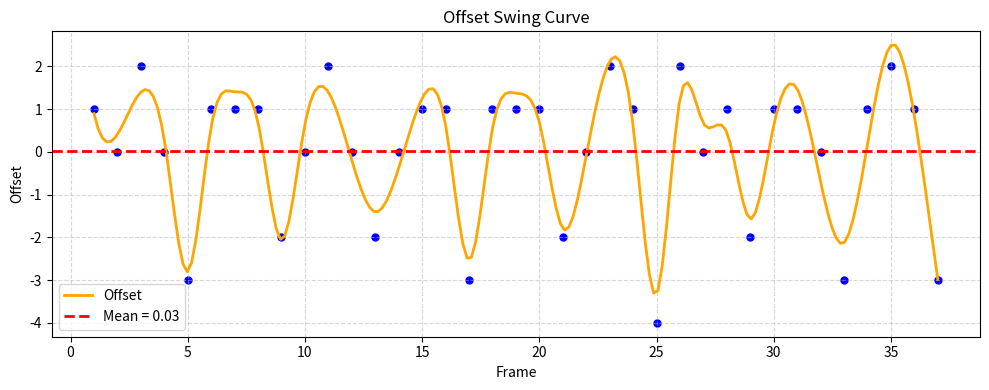
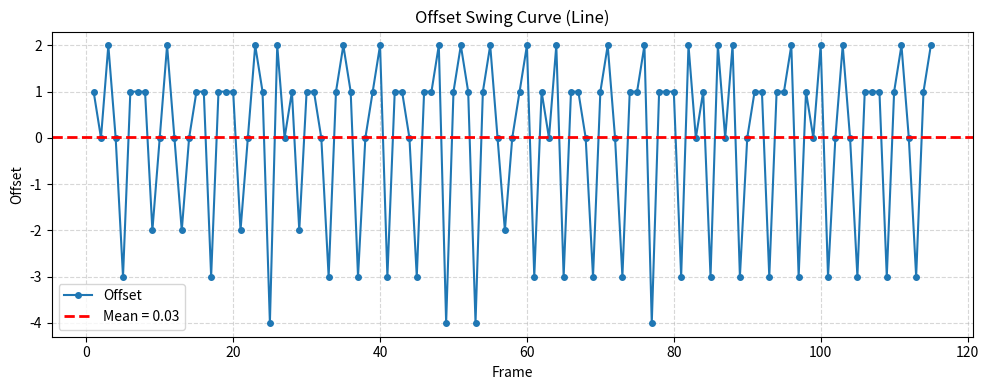

Source code (Python) for these figures, in order:
from scipy.interpolate import UnivariateSpline
import numpy as np
import matplotlib.pyplot as plt

data = [1,0,2,0,-3,1,1,1,-2,0,2,0,-2,0,1,1,-3,1,1,1,-2,0,2,1,-4,2,0,1,-2,1,1,0,-3,1,2,1,-3]
x = np.arange(1, len(data)+1)

spline = UnivariateSpline(x, data, s=8)
x_pred = np.linspace(1, len(data), 200)
y_pred = spline(x_pred)

mean_val = np.mean(data)

plt.figure(figsize=(10, 4))
plt.scatter(x, data, color='blue', s=25)
plt.plot(x_pred, y_pred, color='orange', linewidth=2, label='Offset')
plt.axhline(mean_val, color='red', linestyle='--', linewidth=2, label=f'Mean = {mean_val:.2f}')
plt.xlabel('Frame')
plt.ylabel('Offset')
plt.title('Offset Swing Curve')
plt.legend()
plt.grid(True, linestyle='--', alpha=0.5)
plt.tight_layout()
plt.show()


data2 = [1,0,2,0,-3,1,1,1,-2,0,2,0,-2,0,1,1,-3,1,1,1,-2,0,2,1,-4,2,0,1,-2,1,1,0,
        -3,1,2,1,-3,0,1,2,-3,1,1,0,-3,1,1,2,-4,1,2,1,-4,1,2,0,-2,0,1,2,-3,1,0,2,
        -3,1,1,0,-3,1,2,0,-3,1,1,2,-4,1,1,1,-3,2,0,1,-3,2,0,2,-3,0,1,1,-3,1,1,2,
        -3,1,0,2,-3,0,2,0,-3,1,1,1,-3,1,2,0,-3,1,2]
x = np.arange(1, len(data2)+1)

spline = UnivariateSpline(x, data2, s=8)
x_pred = np.linspace(1, len(data2), 200)
y_pred = spline(x_pred)

mean_val = np.mean(data2)


plt.figure(figsize=(10,4))
plt.plot(x, data2, '-o', ms=4, label='Offset')       # 折线图
plt.axhline(mean_val, color='red', ls='--', lw=2,
            label=f'Mean = {mean_val:.2f}')

plt.xlabel('Frame')
plt.ylabel('Offset')
plt.title('Offset Swing Curve (Line)')
plt.legend()
plt.grid(True, ls='--', alpha=0.5)
plt.tight_layout()
plt.show()

